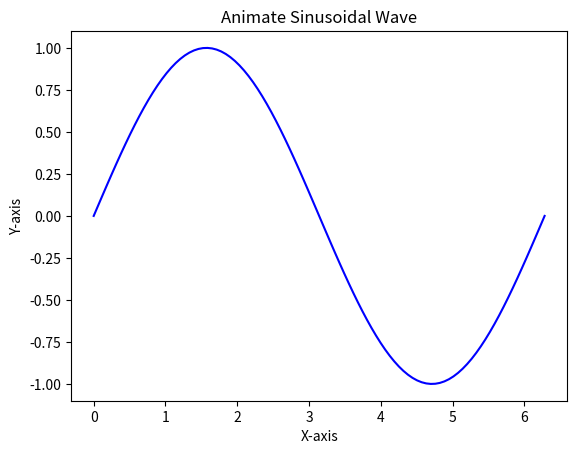

This figure's Python source:
import numpy as np
import matplotlib.pyplot as plt
from matplotlib.animation import FuncAnimation

x = np.linspace(0, 2 * np.pi, 100)
y = np.sin(x)

fig, ax = plt.subplots()
line, = ax.plot(x, y, color='blue')


def update(frame):
    line.set_ydata(np.sin(x + frame * 0.1))
    return line,


animation = FuncAnimation(fig, update, frames=range(100), interval=50)

plt.xlabel('X-axis')
plt.ylabel('Y-axis')
plt.title('Animate Sinusoidal Wave')
plt.show()
